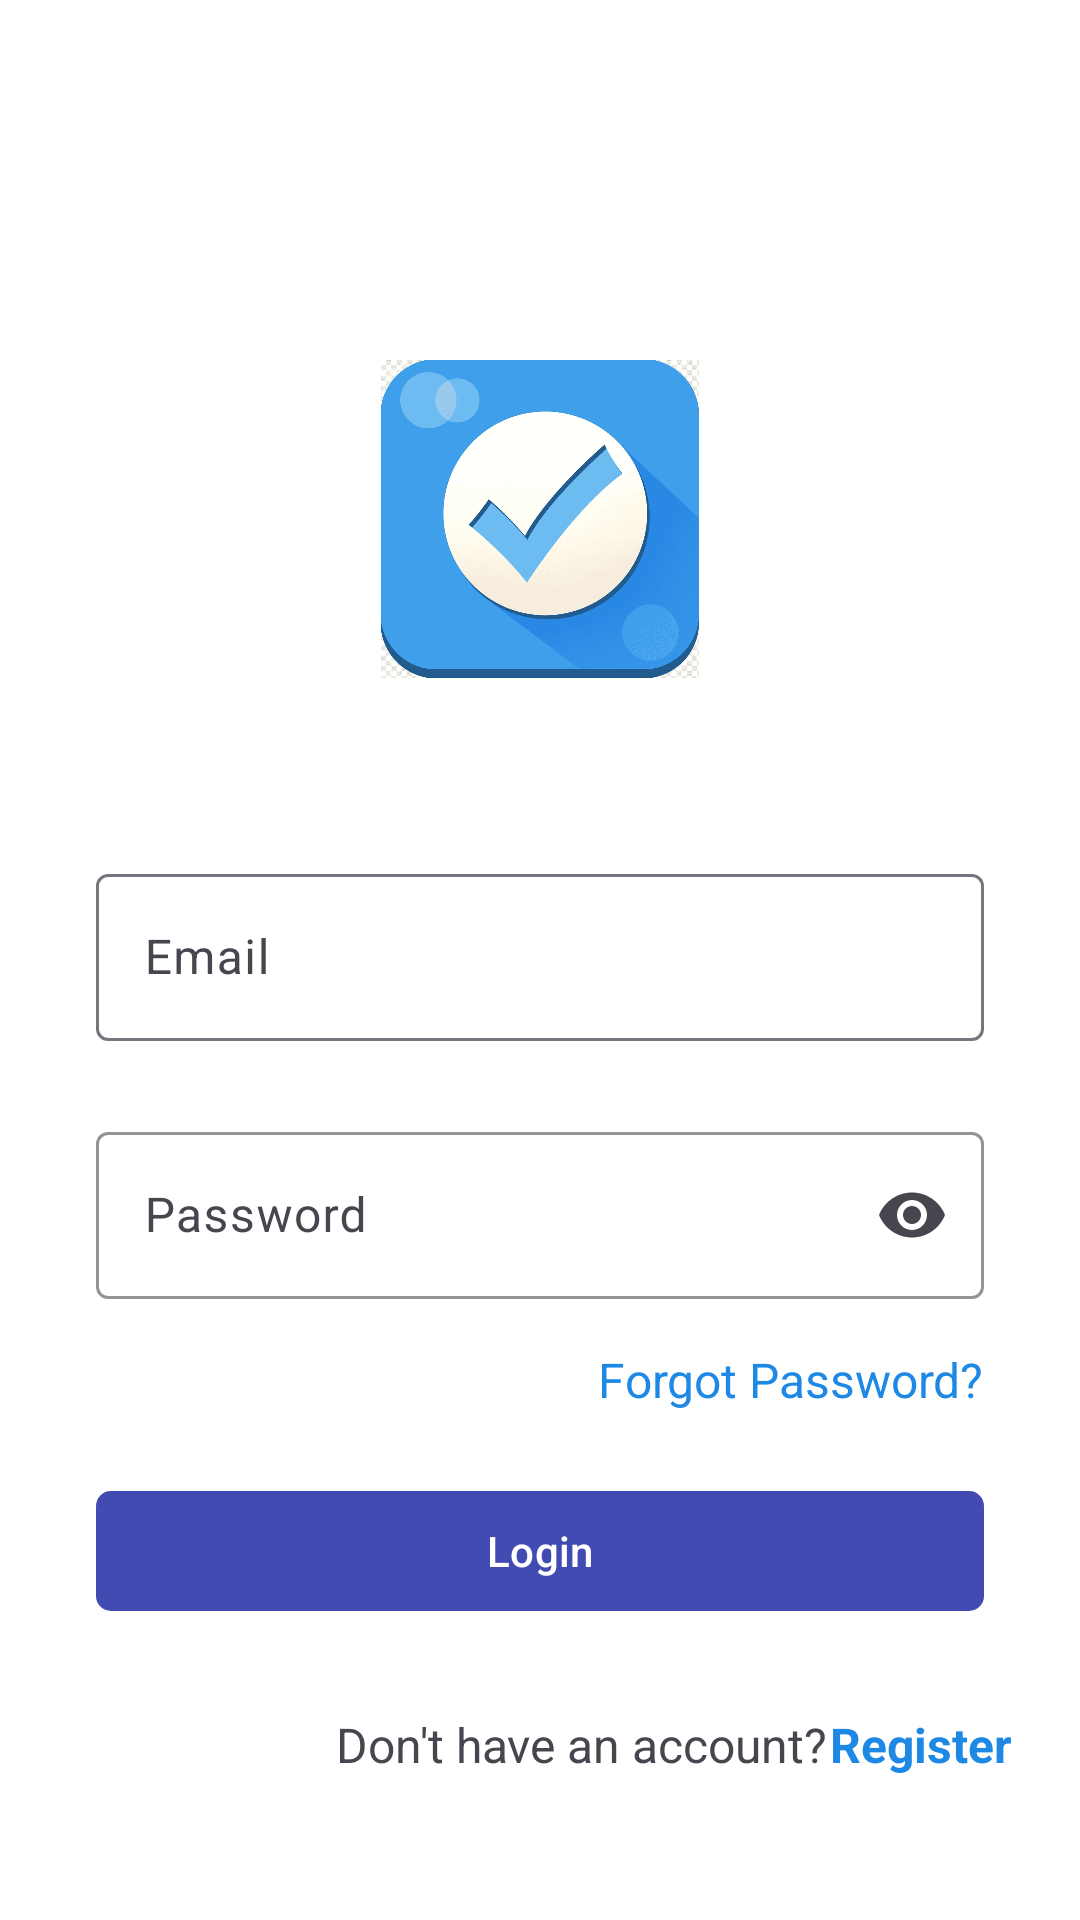

Layout XML and referenced resources for this Android screen:
<!-- AndroidManifest.xml: application theme Theme.TaskManager -->
<!-- res/layout/activity_login.xml -->
<?xml version="1.0" encoding="utf-8"?>
<androidx.constraintlayout.widget.ConstraintLayout xmlns:android="http://schemas.android.com/apk/res/android"
    xmlns:app="http://schemas.android.com/apk/res-auto"
    xmlns:tools="http://schemas.android.com/tools"
    android:id="@+id/main"
    android:layout_width="match_parent"
    android:layout_height="match_parent"
    android:background="#FFFFFF"
    tools:context=".activities.LoginActivity">

    <com.google.android.material.imageview.ShapeableImageView
        android:id="@+id/loginImageView"
        android:layout_width="106dp"
        android:layout_height="106dp"
        android:layout_marginTop="120dp"
        android:src="@drawable/app_logo"
        app:layout_constraintEnd_toEndOf="parent"
        app:layout_constraintStart_toStartOf="parent"
        app:layout_constraintTop_toTopOf="parent" />

    <com.google.android.material.textfield.TextInputLayout
        android:id="@+id/textInputLayoutLoginEmail"
        android:layout_width="match_parent"
        android:layout_height="wrap_content"
        android:layout_marginHorizontal="32dp"
        android:layout_marginTop="60dp"
        app:layout_constraintEnd_toEndOf="parent"
        app:layout_constraintStart_toStartOf="parent"
        app:layout_constraintTop_toBottomOf="@id/loginImageView">

        <com.google.android.material.textfield.TextInputEditText
            android:id="@+id/editTextLoginEmail"
            android:layout_width="match_parent"
            android:layout_height="wrap_content"
            android:hint="@string/activity_login_email_hint"
            android:inputType="textEmailAddress" />
    </com.google.android.material.textfield.TextInputLayout>

    <com.google.android.material.textfield.TextInputLayout
        android:id="@+id/textInputLayoutLoginPassword"
        android:layout_width="match_parent"
        android:layout_height="wrap_content"
        android:layout_marginHorizontal="32dp"
        android:layout_marginTop="25dp"
        app:boxStrokeColor="@color/black"
        app:endIconMode="password_toggle"
        app:hintTextColor="@color/black"
        app:layout_constraintEnd_toEndOf="parent"
        app:layout_constraintStart_toStartOf="parent"
        app:layout_constraintTop_toBottomOf="@id/textInputLayoutLoginEmail"
        >

        <com.google.android.material.textfield.TextInputEditText
            android:id="@+id/editTextLoginPassword"
            android:layout_width="match_parent"
            android:layout_height="wrap_content"
            android:hint="@string/activity_login_password_hint"
            android:inputType="textPassword" />
    </com.google.android.material.textfield.TextInputLayout>

    <com.google.android.material.textview.MaterialTextView
        android:id="@+id/textViewLoginForgotPassword"
        android:layout_width="wrap_content"
        android:layout_height="wrap_content"
        android:layout_marginTop="16dp"
        android:layout_marginEnd="32dp"
        android:text="@string/activity_login_forget_password_text"
        android:textColor="@color/sky_blue"
        android:textSize="16sp"
        app:layout_constraintEnd_toEndOf="parent"
        app:layout_constraintTop_toBottomOf="@+id/textInputLayoutLoginPassword" />

    <com.google.android.material.button.MaterialButton
        android:id="@+id/buttonLogin"
        android:layout_width="0dp"
        android:layout_height="wrap_content"
        android:layout_marginHorizontal="32dp"
        android:layout_marginTop="60dp"
        android:text="@string/activity_login_button_text"
        app:backgroundTint="#414BB2"
        app:cornerRadius="5dp"
        app:layout_constraintEnd_toEndOf="parent"
        app:layout_constraintStart_toStartOf="parent"
        app:layout_constraintTop_toBottomOf="@+id/textInputLayoutLoginPassword" />

    
    
    
    
    
    
    
    

    

    <com.google.android.material.textview.MaterialTextView
        android:id="@+id/textView"
        android:layout_width="wrap_content"
        android:layout_height="wrap_content"
        android:layout_marginStart="112dp"
        android:layout_marginTop="100dp"
        android:text="@string/activity_login_dont_password_text"
        android:textSize="16sp"
        app:layout_constraintStart_toStartOf="parent"
        app:layout_constraintTop_toBottomOf="@+id/textViewLoginForgotPassword" />

    <com.google.android.material.textview.MaterialTextView
        android:id="@+id/textViewLoginResgister"
        android:layout_width="wrap_content"
        android:layout_height="wrap_content"
        android:text="@string/activity_login_register_text"
        android:textColor="#1E88E5"
        android:textSize="16sp"
        android:textStyle="bold"
        app:layout_constraintEnd_toEndOf="parent"
        app:layout_constraintHorizontal_bias="0.042"
        app:layout_constraintStart_toEndOf="@+id/textView"
        app:layout_constraintTop_toTopOf="@+id/textView" />

    <ProgressBar
        android:id="@+id/loginProgressBar"
        style="?android:attr/progressBarStyle"
        android:layout_width="wrap_content"
        android:layout_height="wrap_content"
        android:layout_marginBottom="79dp"
        app:layout_constraintBottom_toBottomOf="parent"
        app:layout_constraintEnd_toEndOf="parent"
        app:layout_constraintHorizontal_bias="0.5"
        app:layout_constraintStart_toStartOf="parent" />

</androidx.constraintlayout.widget.ConstraintLayout>
<!-- resources referenced by this layout -->
<resources>
  <color name="black">#FF000000</color>
  <color name="sky_blue">#1E88E5</color>
  <!-- drawable app_logo: jpeg bitmap (drawable, 40054 bytes) -->
  <string name="activity_login_button_text">Login</string>
  <string name="activity_login_dont_password_text">Don\'t have an account? </string>
  <string name="activity_login_email_hint">Email</string>
  <string name="activity_login_forget_password_text">Forgot Password?</string>
  <string name="activity_login_password_hint">Password</string>
  <string name="activity_login_register_text">Register</string>
  <style name="Theme.TaskManager" parent="Base.Theme.TaskManager" />
  <style name="Base.Theme.TaskManager" parent="Theme.Material3.DayNight.NoActionBar">
          
          
      </style>
</resources>
